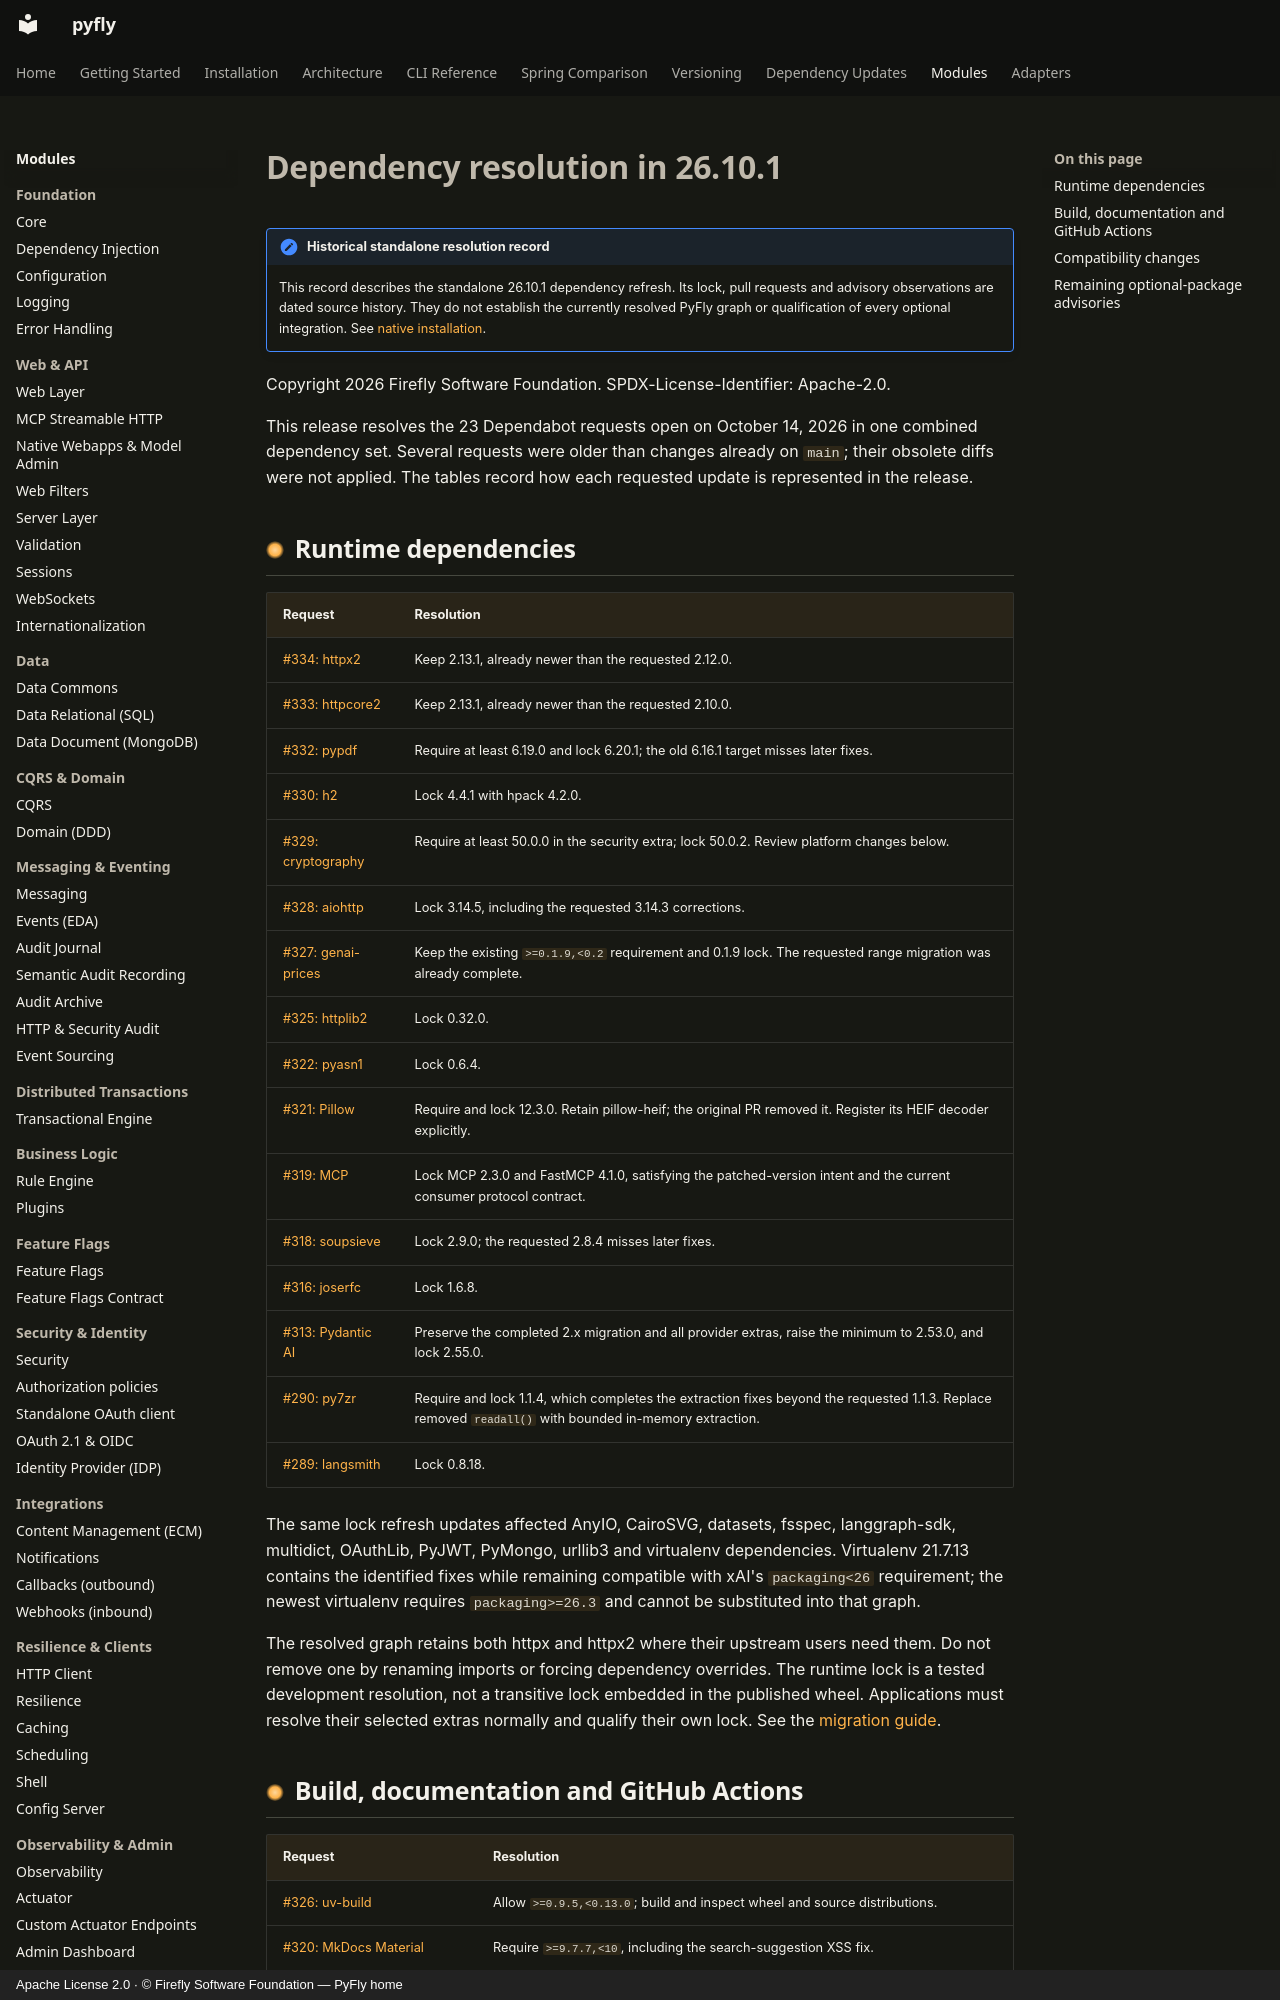

repository: fireflyframework/fireflyframework-pyfly · page: modules/agentic/dependency-upgrade-26101/index.html · generator: mkdocs · copyright: Apache License 2.0 · © Firefly Software Foundation — PyFly home

# Dependency resolution in 26.10.1

!!! note "Historical standalone resolution record"
    This record describes the standalone 26.10.1 dependency refresh. Its lock,
    pull requests and advisory observations are dated source history. They do
    not establish the currently resolved PyFly graph or qualification of every
    optional integration. See [native installation](getting-started/installation.md).


Copyright 2026 Firefly Software Foundation. SPDX-License-Identifier: Apache-2.0.

This release resolves the 23 Dependabot requests open on October 14, 2026 in one
combined dependency set. Several requests were older than changes already on
`main`; their obsolete diffs were not applied. The tables record how each
requested update is represented in the release.

## Runtime dependencies

| Request | Resolution |
| --- | --- |
| [#334: httpx2](https://github.com/fireflyframework/fireflyframework-agentic/pull/334) | Keep 2.13.1, already newer than the requested 2.12.0. |
| [#333: httpcore2](https://github.com/fireflyframework/fireflyframework-agentic/pull/333) | Keep 2.13.1, already newer than the requested 2.10.0. |
| [#332: pypdf](https://github.com/fireflyframework/fireflyframework-agentic/pull/332) | Require at least 6.19.0 and lock 6.20.1; the old 6.16.1 target misses later fixes. |
| [#330: h2](https://github.com/fireflyframework/fireflyframework-agentic/pull/330) | Lock 4.4.1 with hpack 4.2.0. |
| [#329: cryptography](https://github.com/fireflyframework/fireflyframework-agentic/pull/329) | Require at least 50.0.0 in the security extra; lock 50.0.2. Review platform changes below. |
| [#328: aiohttp](https://github.com/fireflyframework/fireflyframework-agentic/pull/328) | Lock 3.14.5, including the requested 3.14.3 corrections. |
| [#327: genai-prices](https://github.com/fireflyframework/fireflyframework-agentic/pull/327) | Keep the existing `>=0.1.9,<0.2` requirement and 0.1.9 lock. The requested range migration was already complete. |
| [#325: httplib2](https://github.com/fireflyframework/fireflyframework-agentic/pull/325) | Lock 0.32.0. |
| [#322: pyasn1](https://github.com/fireflyframework/fireflyframework-agentic/pull/322) | Lock 0.6.4. |
| [#321: Pillow](https://github.com/fireflyframework/fireflyframework-agentic/pull/321) | Require and lock 12.3.0. Retain pillow-heif; the original PR removed it. Register its HEIF decoder explicitly. |
| [#319: MCP](https://github.com/fireflyframework/fireflyframework-agentic/pull/319) | Lock MCP 2.3.0 and FastMCP 4.1.0, satisfying the patched-version intent and the current consumer protocol contract. |
| [#318: soupsieve](https://github.com/fireflyframework/fireflyframework-agentic/pull/318) | Lock 2.9.0; the requested 2.8.4 misses later fixes. |
| [#316: joserfc](https://github.com/fireflyframework/fireflyframework-agentic/pull/316) | Lock 1.6.8. |
| [#313: Pydantic AI](https://github.com/fireflyframework/fireflyframework-agentic/pull/313) | Preserve the completed 2.x migration and all provider extras, raise the minimum to 2.53.0, and lock 2.55.0. |
| [#290: py7zr](https://github.com/fireflyframework/fireflyframework-agentic/pull/290) | Require and lock 1.1.4, which completes the extraction fixes beyond the requested 1.1.3. Replace removed `readall()` with bounded in-memory extraction. |
| [#289: langsmith](https://github.com/fireflyframework/fireflyframework-agentic/pull/289) | Lock 0.8.18. |

The same lock refresh updates affected AnyIO, CairoSVG, datasets, fsspec,
langgraph-sdk, multidict, OAuthLib, PyJWT, PyMongo, urllib3 and virtualenv
dependencies. Virtualenv 21.7.13 contains the identified fixes while remaining
compatible with xAI's `packaging<26` requirement; the newest virtualenv requires
`packaging>=26.3` and cannot be substituted into that graph.

The resolved graph retains both httpx and httpx2 where their upstream users need
them. Do not remove one by renaming imports or forcing dependency overrides.
The runtime lock is a tested development resolution, not a transitive lock
embedded in the published wheel. Applications must resolve their selected extras
normally and qualify their own lock. See the [migration guide](migration.md#dependency-refresh-in-26101).
